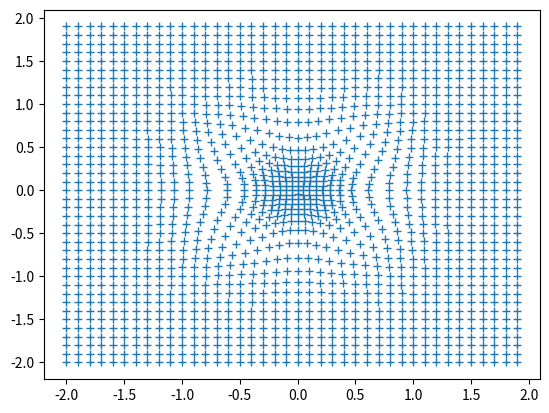
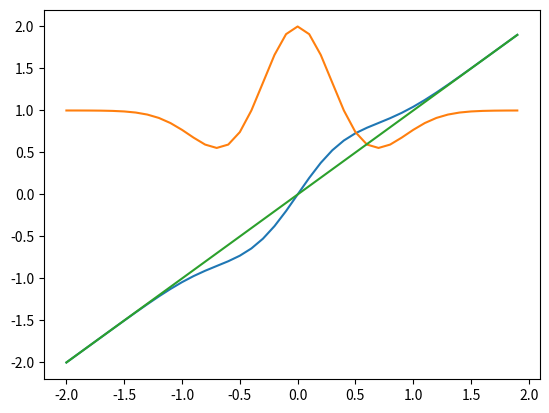

Reproduce these figures in Python, in order.
import numpy as np
import matplotlib.pyplot as plt
def fswell(r,dr,a):
  return a*2.718281828459**(-(r**2/(2*dr**2)))
def fdisp(r,dr,a):
  return r*(1+fswell(r,dr,a))
def fdisp_(r,dr,a):
  return (1-(r/dr)**2)*fswell(r,dr,a)+1
def fdisp_inv(r_,dr,a):
  def fy(x):
    return fdisp(x,dr,a)
  def fy_(x):
    return fdisp_(x,dr,a)
  x=r_
  i=0
  while True:
    dx=(fy(x)-r_)/fy_(x)
    if abs(dx)<abs(x*1e-8):break
    i+=1
    x-=dx
#  print (i)
  return x
def f1(x,y,dr=.4,a=1):
  r=(x**2+y**2)**0.5
  disp=fdisp_inv(r,dr,a)/r
  return [x*disp,y*disp]
x=np.arange(-2,2,0.1)
y=x
a=1
dr=0.4
p1=np.array([f1(x_,y_,dr=dr,a=a) for y_ in y for x_ in x])
plt.plot([x for x,y in p1],[y for x,y in p1],linestyle='none',marker='+')
plt.show()
plt.close()
plt.plot(x,[fdisp(x_,dr,a) for x_ in x])
plt.plot(x,[fdisp_(x_,dr,a) for x_ in x])
plt.plot(x,x)
plt.show()
plt.close()
